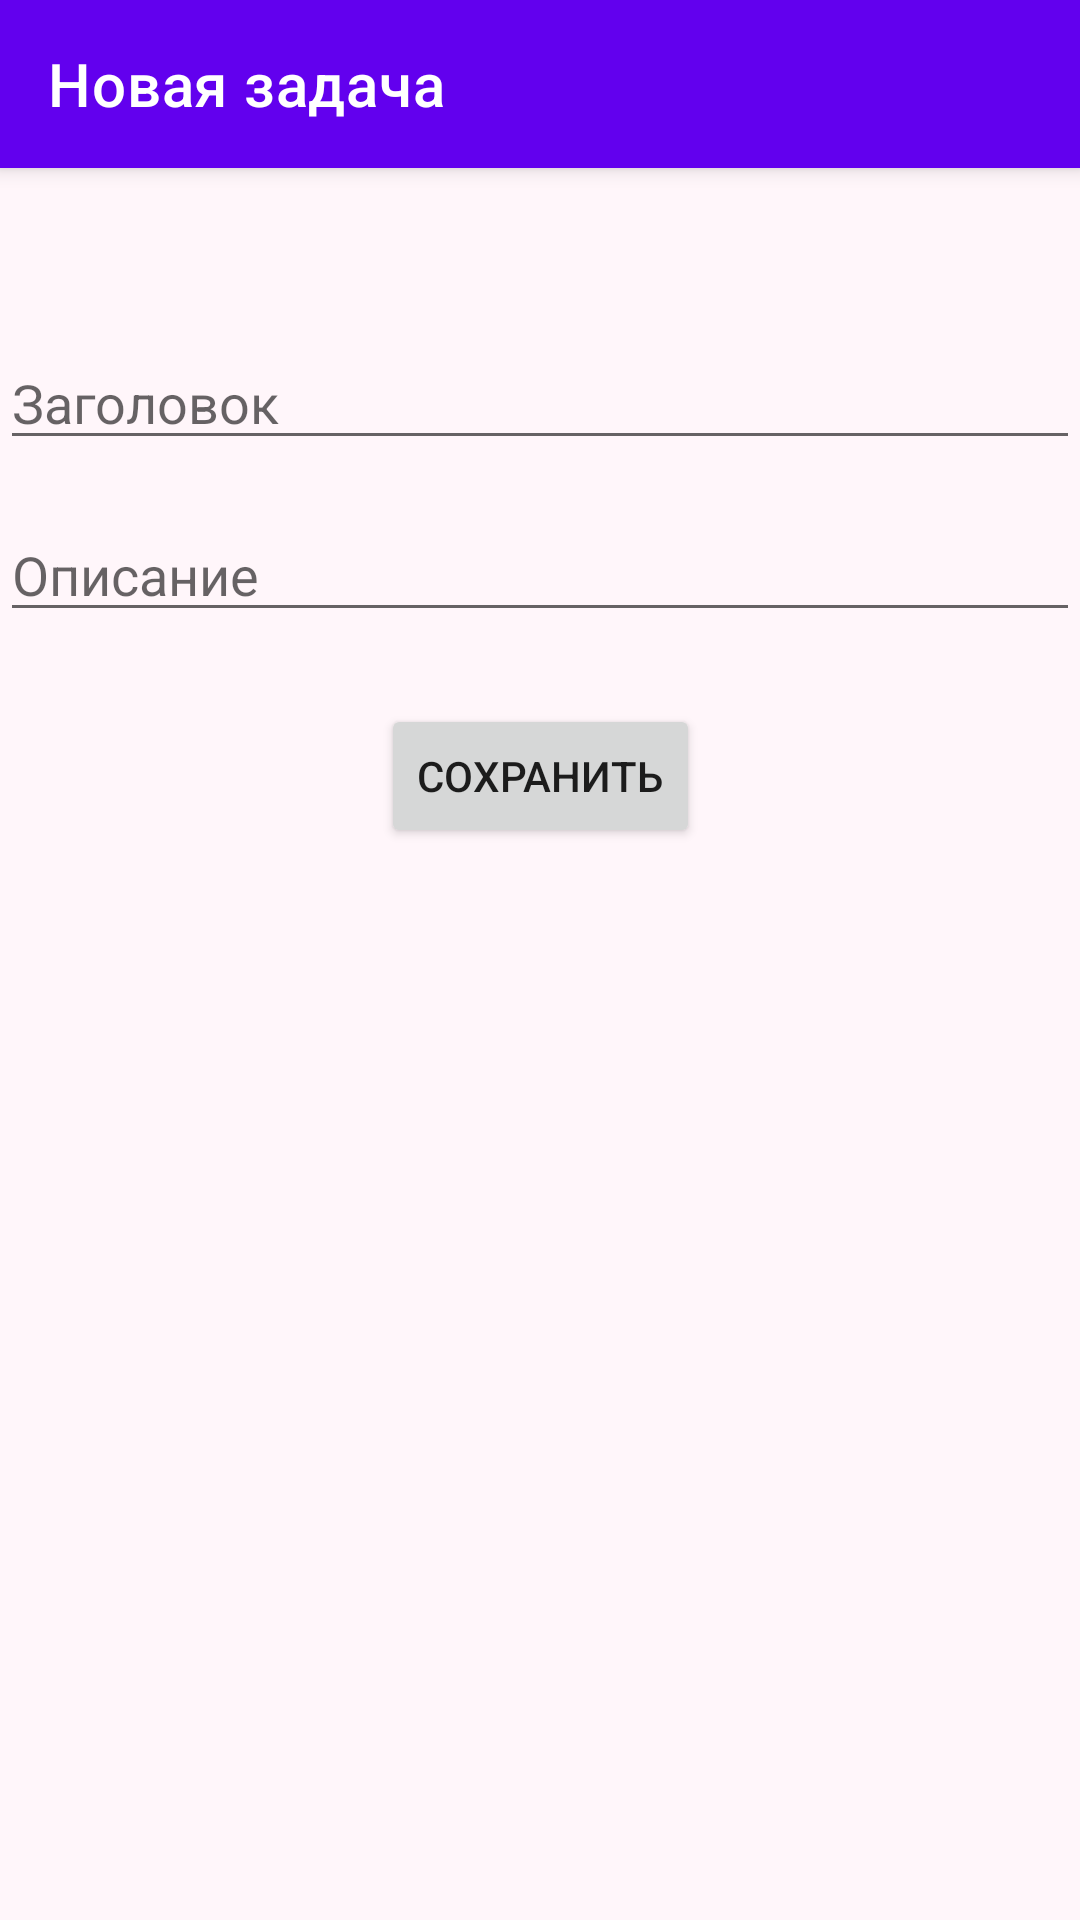

This screen was rendered from an Android layout file. Write that file and the resources it references.
<!-- AndroidManifest.xml: application theme Theme.KanBoardMobile -->
<!-- res/layout/activity_add_ticket.xml -->
<?xml version="1.0" encoding="utf-8"?>
<androidx.coordinatorlayout.widget.CoordinatorLayout
    xmlns:android="http://schemas.android.com/apk/res/android"
    xmlns:app="http://schemas.android.com/apk/res-auto"
    android:layout_width="match_parent"
    android:layout_height="match_parent"
    android:background="#FFF6FA"
    android:fitsSystemWindows="true">

    
    <com.google.android.material.appbar.AppBarLayout
        android:layout_width="match_parent"
        android:layout_height="wrap_content"
        android:fitsSystemWindows="true"
        android:theme="@style/ThemeOverlay.MaterialComponents.Dark.ActionBar">

        <com.google.android.material.appbar.MaterialToolbar
            android:id="@+id/toolbar_add"
            android:layout_width="match_parent"
            android:layout_height="?attr/actionBarSize"
            android:background="?attr/colorPrimary"
            app:title="Новая задача"
            app:titleTextColor="@android:color/white"
            app:navigationIcon="@drawable/ic_arrow_back" />
    </com.google.android.material.appbar.AppBarLayout>

    
    <androidx.core.widget.NestedScrollView
        android:layout_width="match_parent"
        android:layout_height="match_parent"
        android:fitsSystemWindows="true"
        android:layout_marginTop="?attr/actionBarSize"
        android:padding="16dp"
        app:layout_behavior="@string/appbar_scrolling_view_behavior">

        <androidx.constraintlayout.widget.ConstraintLayout
            android:layout_width="match_parent"
            android:layout_height="wrap_content">

            <EditText
                android:id="@+id/editTextTitle"
                android:layout_width="0dp"
                android:layout_height="wrap_content"
                android:hint="Заголовок"
                app:layout_constraintTop_toTopOf="parent"
                app:layout_constraintStart_toStartOf="parent"
                app:layout_constraintEnd_toEndOf="parent" />

            <EditText
                android:id="@+id/editTextDescription"
                android:layout_width="0dp"
                android:layout_height="wrap_content"
                android:layout_marginTop="16dp"
                android:hint="Описание"
                app:layout_constraintTop_toBottomOf="@id/editTextTitle"
                app:layout_constraintStart_toStartOf="parent"
                app:layout_constraintEnd_toEndOf="parent" />

            <Button
                android:id="@+id/buttonSave"
                android:layout_width="wrap_content"
                android:layout_height="wrap_content"
                android:text="Сохранить"
                android:layout_marginTop="24dp"
                app:layout_constraintTop_toBottomOf="@id/editTextDescription"
                app:layout_constraintStart_toStartOf="parent"
                app:layout_constraintEnd_toEndOf="parent" />
        </androidx.constraintlayout.widget.ConstraintLayout>
    </androidx.core.widget.NestedScrollView>
</androidx.coordinatorlayout.widget.CoordinatorLayout>
<!-- resources referenced by this layout -->
<resources>
  <style name="Theme.KanBoardMobile" parent="Base.Theme.KanBoardMobile" />
  <style name="Base.Theme.KanBoardMobile" parent="Theme.MaterialComponents.DayNight.NoActionBar">
          <item name="android:statusBarColor">@android:color/transparent</item>
  
      
          
      </style>
</resources>
